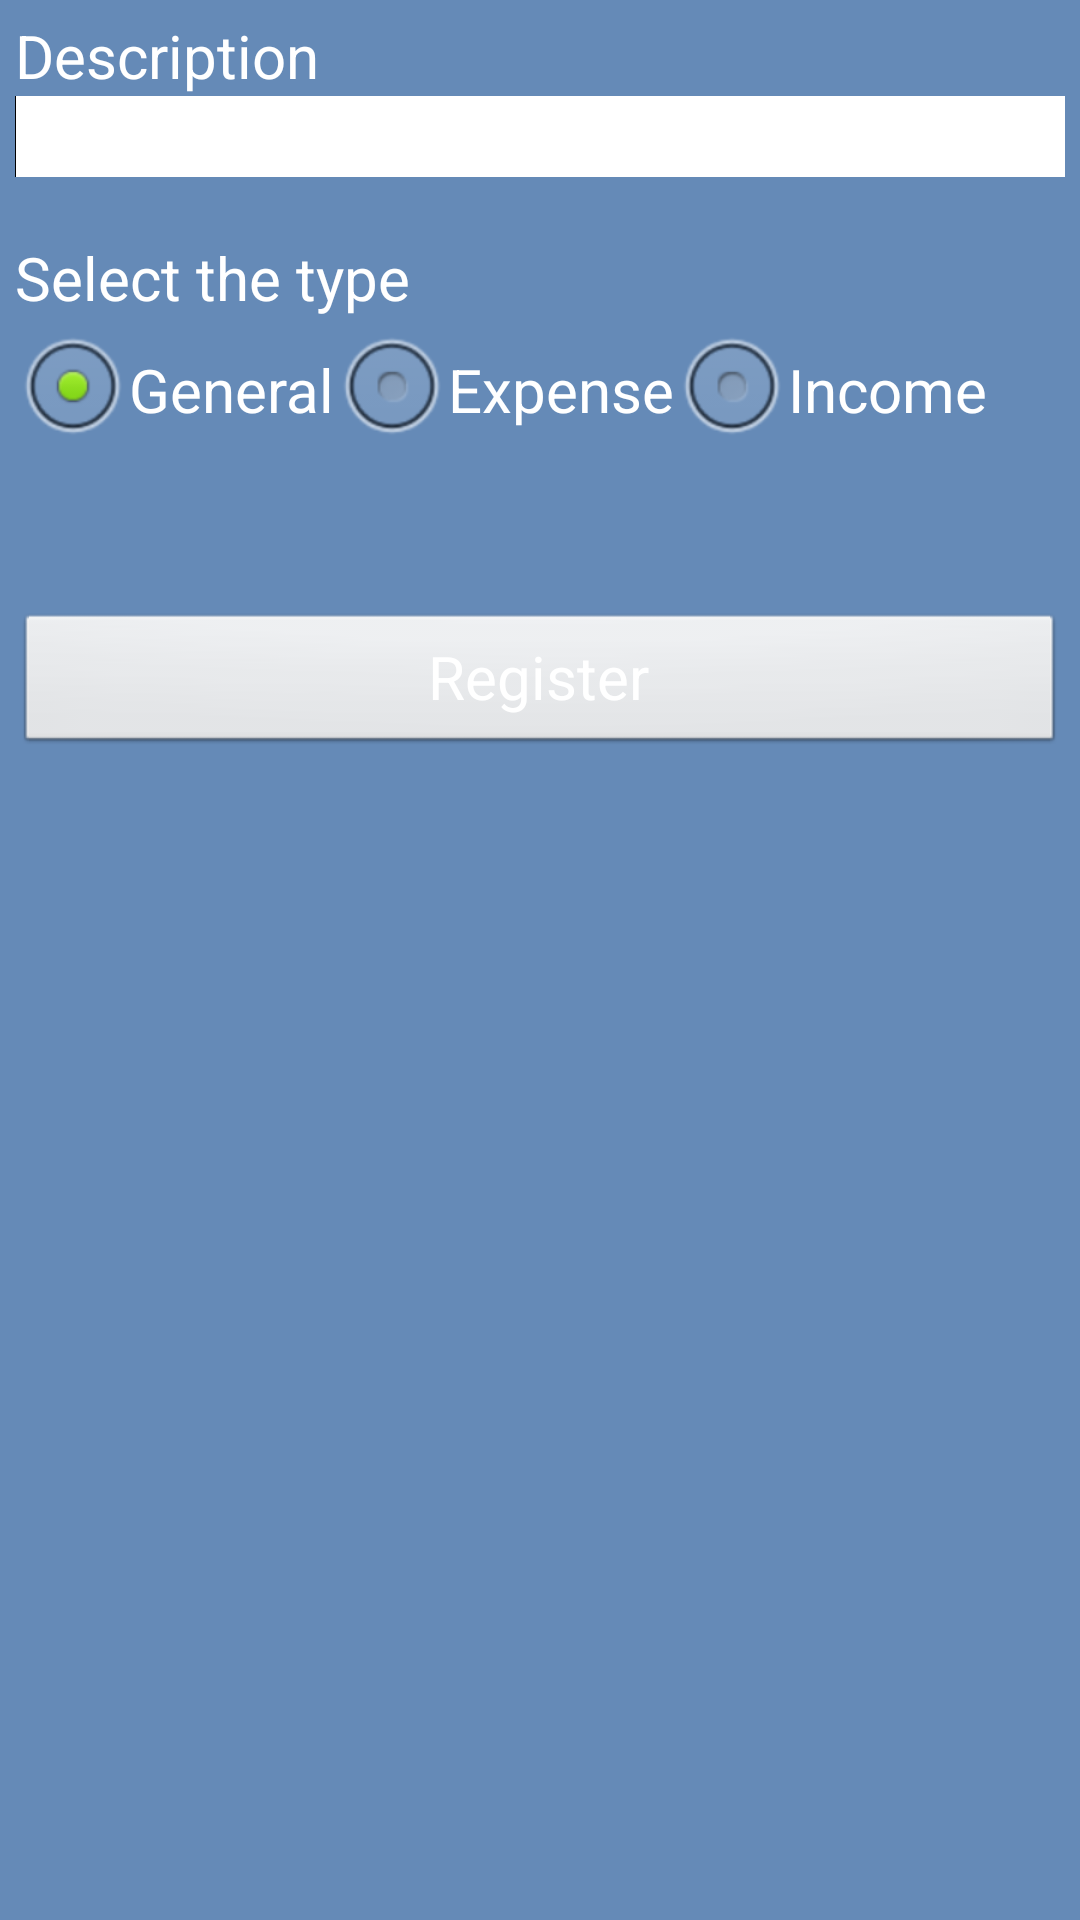

This screen was rendered from an Android layout file. Write that file and the resources it references.
<!-- AndroidManifest.xml: application theme AppTheme -->
<!-- res/layout/activity_nova_categoria.xml -->
<LinearLayout xmlns:android="http://schemas.android.com/apk/res/android"
    xmlns:tools="http://schemas.android.com/tools"
    android:layout_width="match_parent"
    android:layout_height="match_parent"
    android:orientation="vertical"
    android:padding="5dp"
    android:background="#a10c478d"
    tools:context=".NovaCategoriaActivity" >

    <TextView
        android:id="@+id/lbl_Id_reg"
        android:layout_width="wrap_content"
        android:layout_height="wrap_content"
        android:text="@string/txt_category_description"
        android:textColor="#FFF"
        android:textSize="20sp" />

    <EditText
        android:id="@+id/txtDescricaoCategoria"
        android:layout_width="match_parent"
        android:layout_height="wrap_content"
        android:background="#fff"
        android:textSize="20sp"
        android:ems="10" >

        <requestFocus />
    </EditText>

    <TextView
        android:id="@+id/lbl_total"
        android:layout_width="wrap_content"
        android:layout_height="wrap_content"
        
        android:paddingTop="20dp"
        android:text="@string/txt_category_select"
        android:textColor="#FFF"
        android:textSize="20sp" />

    <RadioGroup
        android:id="@+id/radioGroup1"
        android:orientation="horizontal"
        android:layout_width="wrap_content"
        android:layout_marginBottom="50dp"
        android:layout_height="wrap_content" >

        <RadioButton
            android:id="@+id/radGeral"
            android:layout_width="wrap_content"
            android:layout_height="wrap_content"
            android:checked="true"
            android:text="@string/rad_cat_general"
            android:textColor="#FFF"
            android:textSize="20sp" />

        <RadioButton
            android:id="@+id/radDespesa"
            android:layout_width="wrap_content"
            android:layout_height="wrap_content"
            android:text="@string/rad_cat_expense"
            android:textColor="#FFF"
            android:textSize="20sp" />

        <RadioButton
            android:id="@+id/radReceita"
            android:layout_width="wrap_content"
            android:layout_height="wrap_content"
            android:text="@string/rad_cat_income"
            android:textColor="#FFF"
            android:textSize="20sp" />
        
    </RadioGroup>

    <Button
        android:id="@+id/btnCadastrarCategoria"
        android:layout_width="match_parent"
        android:layout_height="wrap_content"
        android:onClick="cadastrarClick"
        android:text="@string/btn_register"
        android:textColor="#FFF"
        android:textSize="20sp" />

</LinearLayout>
<!-- resources referenced by this layout -->
<resources>
  <string name="btn_register">Register</string>
  <string name="rad_cat_expense">Expense</string>
  <string name="rad_cat_general">General</string>
  <string name="rad_cat_income">Income</string>
  <string name="txt_category_description">Description</string>
  <string name="txt_category_select">Select the type</string>
  <style name="AppTheme" parent="AppBaseTheme">
          
      </style>
  <style name="AppBaseTheme" parent="android:Theme.Light">
          
      </style>
</resources>
